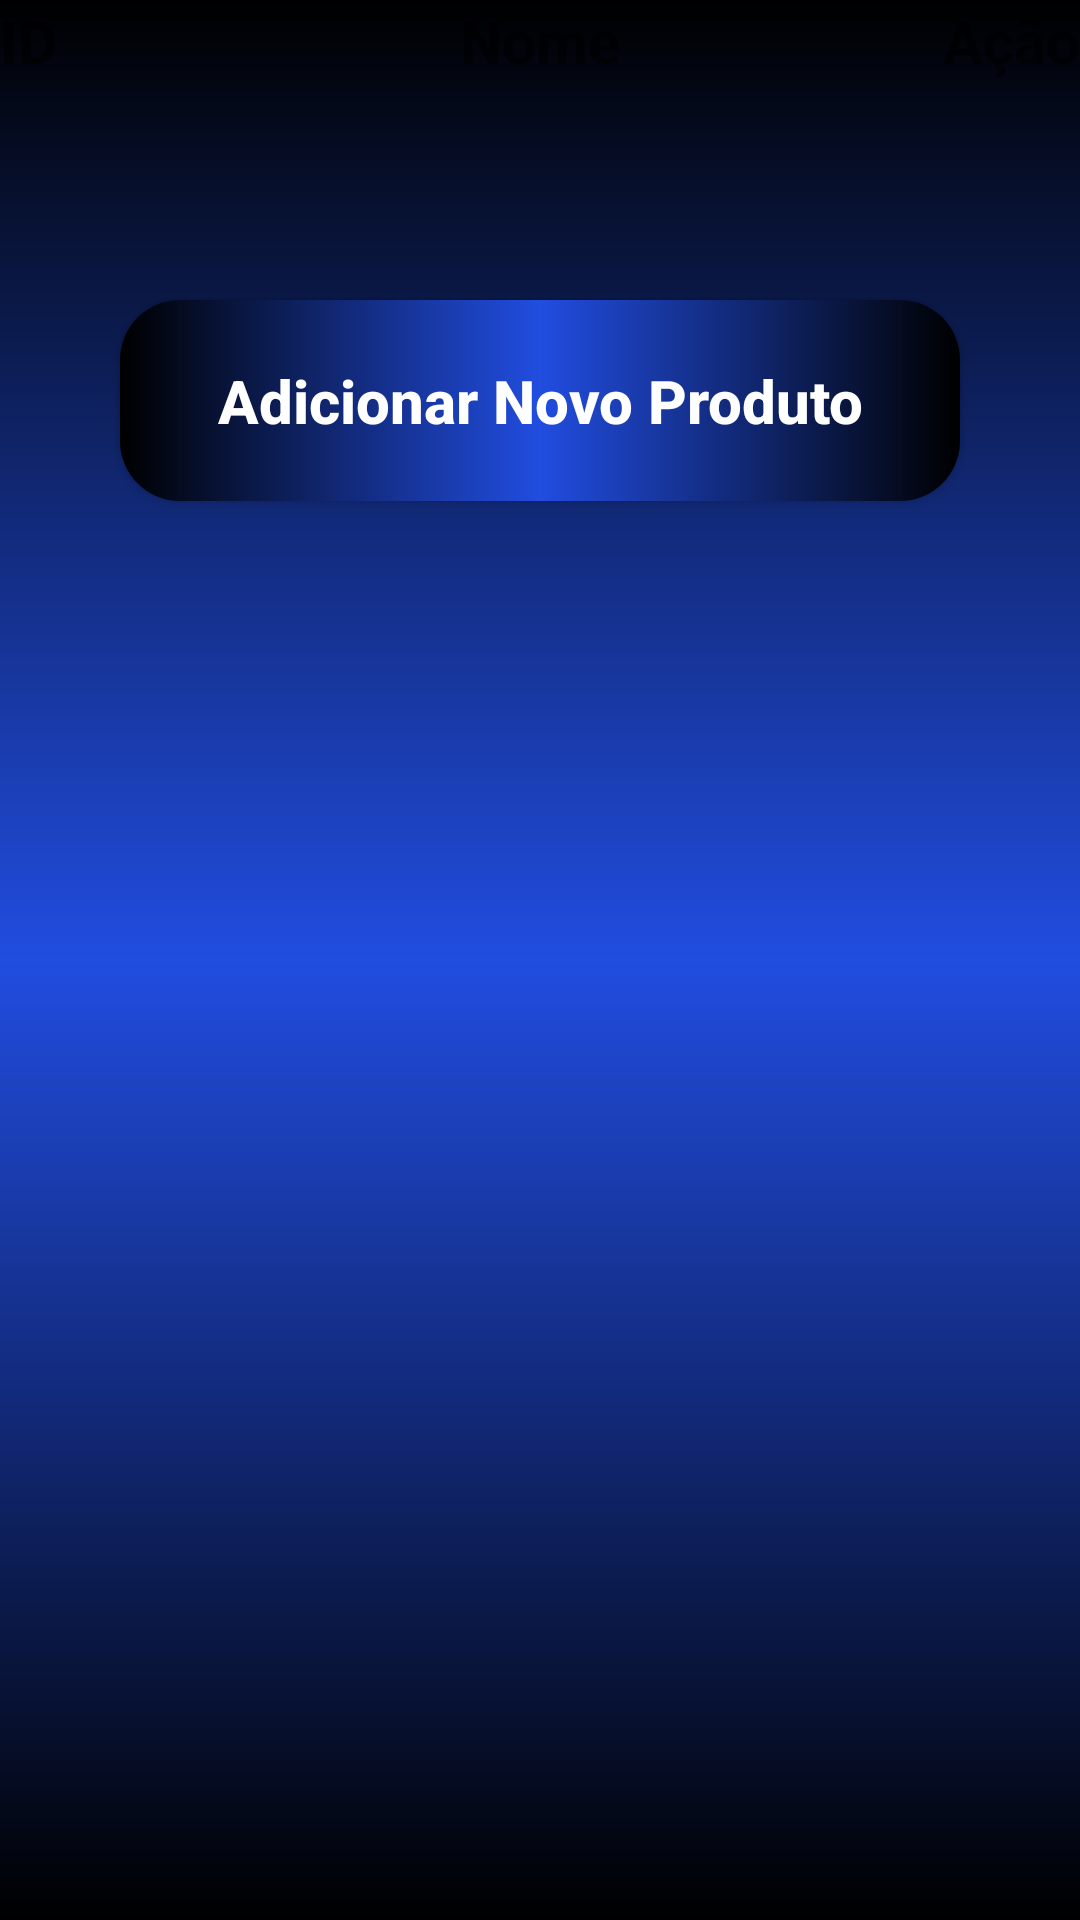

Layout XML and referenced resources for this Android screen:
<!-- AndroidManifest.xml: application theme Theme.TrabalhoDeCRUD -->
<!-- res/layout/activity_listar_produto.xml -->
<?xml version="1.0" encoding="utf-8"?>
<androidx.constraintlayout.widget.ConstraintLayout xmlns:android="http://schemas.android.com/apk/res/android"
    xmlns:app="http://schemas.android.com/apk/res-auto"
    xmlns:tools="http://schemas.android.com/tools"
    android:layout_width="match_parent"
    android:layout_height="match_parent"
    android:background="@drawable/gradient"
    tools:context=".ListarProduto">

    <View
        android:id="@+id/text_componentes"
        style="@style/text_view_componentes"
        app:layout_constraintStart_toStartOf="parent"
        app:layout_constraintEnd_toEndOf="parent"
        app:layout_constraintTop_toTopOf="parent"/>
    <TextView
        android:id="@+id/text_id"
        app:layout_constraintStart_toStartOf="parent"
        app:layout_constraintEnd_toEndOf=""
        app:layout_constraintTop_toTopOf="parent"
        android:layout_width="wrap_content"
        android:layout_height="wrap_content"
        android:text="ID"
        android:textSize="20sp"
        android:textStyle="bold"/>
    <TextView
        android:id="@+id/nome"
        app:layout_constraintStart_toStartOf="@+id/text_id"
        app:layout_constraintEnd_toEndOf="parent"
        app:layout_constraintTop_toTopOf="parent"
        android:layout_width="wrap_content"
        android:layout_height="wrap_content"
        android:textStyle="bold"
        android:textSize="20sp"
        android:text="Nome" />

    <TextView
        app:layout_constraintStart_toStartOf=""
        app:layout_constraintEnd_toEndOf="parent"
        app:layout_constraintTop_toTopOf="parent"
        android:layout_width="wrap_content"
        android:layout_height="wrap_content"
        android:textStyle="bold"
        android:textSize="20sp"
        android:text="Ação" />


    <androidx.appcompat.widget.AppCompatButton
        android:id="@+id/button2"
        style="@style/Button"
        android:layout_marginTop="50dp"
        app:layout_constraintStart_toStartOf="parent"
        app:layout_constraintEnd_toEndOf="parent"
        app:layout_constraintTop_toBottomOf="@id/text_componentes"
        android:text="Adicionar Novo Produto"/>

</androidx.constraintlayout.widget.ConstraintLayout>
<!-- resources referenced by this layout -->
<resources>
  <!-- drawable gradient (drawable) -->
  <?xml version="1.0" encoding="utf-8"?>
  <shape xmlns:android="http://schemas.android.com/apk/res/android">
      <gradient
          android:startColor="@color/black"
          android:centerColor="@color/dark_blue"
          android:endColor="@color/black"
          android:angle="90"/>
  </shape>
  <style name="Button">
          <item name="android:layout_width">match_parent</item>
          <item name="android:layout_height">wrap_content</item>
          <item name="android:layout_marginLeft">40dp</item>
          <item name="android:layout_marginRight">40dp</item>
          <item name="android:layout_marginTop">15dp</item>
          <item name="android:padding">20dp</item>
          <item name="android:background">@drawable/button</item>
          <item name="textAllCaps">false</item>
          <item name="android:textStyle">bold</item>
          <item name="android:textSize">20sp</item>
          <item name="android:textColor">@color/white</item>
  
      </style>
  <style name="text_view_componentes">
          <item name="android:layout_width">match_parent</item>
          <item name="android:layout_height">50dp</item>
          <item name="android:background">@drawable/text_view</item>
          <item name="android:padding">20dp</item>
  
  
  
          <item name="android:maxLength">25</item>
      </style>
  <style name="Theme.TrabalhoDeCRUD" parent="Theme.MaterialComponents.DayNight.DarkActionBar">
          
          <item name="colorPrimary">@color/purple_500</item>
          <item name="colorPrimaryVariant">@color/purple_700</item>
          <item name="colorOnPrimary">@color/white</item>
          
          <item name="colorSecondary">@color/teal_200</item>
          <item name="colorSecondaryVariant">@color/teal_700</item>
          <item name="colorOnSecondary">@color/black</item>
          
          <item name="android:statusBarColor" tools:targetApi="l">?attr/colorPrimaryVariant</item>
          
      </style>
  <color name="black">#FF000000</color>
  <color name="dark_blue">#214DE0</color>
  <!-- drawable button (drawable) -->
  <?xml version="1.0" encoding="utf-8"?>
  <shape xmlns:android="http://schemas.android.com/apk/res/android">
      <corners android:radius="20dp"/>
  
      <gradient
          android:startColor="@color/black"
          android:centerColor="@color/dark_blue"
          android:endColor="@color/black"
          android:angle="180"/>
  
  </shape>
  <color name="white">#FFFFFFFF</color>
  <color name="purple_500">#FF6200EE</color>
  <color name="purple_700">#FF3700B3</color>
  <color name="teal_200">#FF03DAC5</color>
  <color name="teal_700">#FF018786</color>
</resources>
